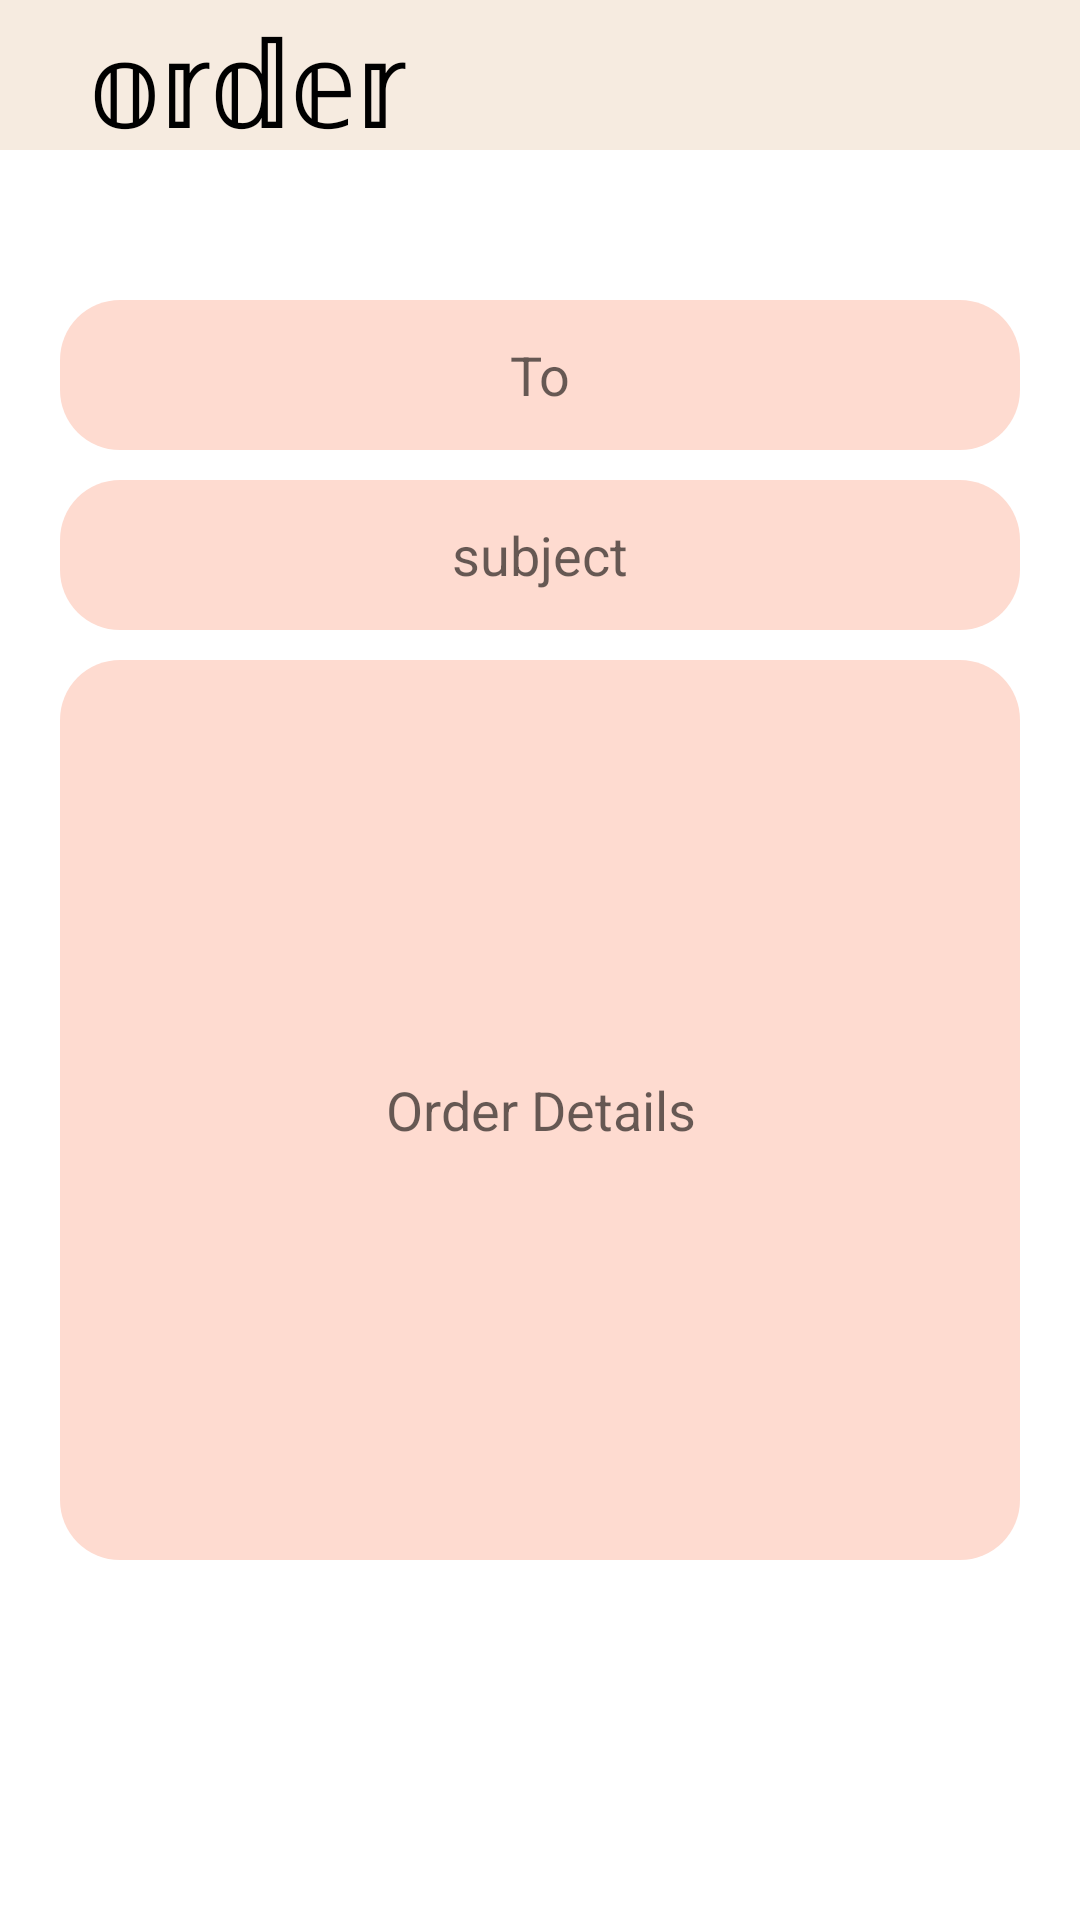

Produce the Android XML layout that renders to this screen, including the resource entries it uses.
<!-- AndroidManifest.xml: application theme Theme.CartAicteProject -->
<!-- res/layout/fragment_notification.xml -->
<?xml version="1.0" encoding="utf-8"?>
<RelativeLayout xmlns:android="http://schemas.android.com/apk/res/android"
    xmlns:tools="http://schemas.android.com/tools"
    android:layout_width="match_parent"
    android:layout_height="match_parent"
    tools:context=".fragment.NotificationFragment">
    <com.google.android.material.appbar.AppBarLayout
        android:layout_width="match_parent"
        android:id="@+id/apbar"
        android:layout_height="50dp"

        >
        <TextView
            android:layout_width="wrap_content"
            android:layout_height="wrap_content"
            android:text="𝕠𝕣𝕕𝕖𝕣"
            android:layout_marginLeft="30dp"
            android:textColor="@android:color/black"
            android:textSize="40sp"/>
    </com.google.android.material.appbar.AppBarLayout>


    <EditText
        android:layout_width="match_parent"
        android:layout_height="50dp"
        android:layout_marginLeft="20dp"
        android:layout_marginRight="20dp"
        android:layout_below="@+id/appbar"

        android:hint="To"
        android:id="@+id/to"
        android:gravity="center"
        android:background="@drawable/mail_design"
        android:layout_marginTop="100dp"/>
    <EditText
        android:layout_width="match_parent"
        android:layout_height="50dp"
        android:layout_marginLeft="20dp"
        android:layout_marginRight="20dp"
        android:layout_below="@+id/to"
        android:id="@+id/sub"
        android:hint="subject"

        android:gravity="center"
        android:background="@drawable/mail_design"
        android:layout_marginTop="10dp"/>

    <EditText
        android:layout_width="match_parent"
        android:layout_height="300dp"
        android:id="@+id/msg"
        android:hint="Order Details"
        android:gravity="center"
        android:background="@drawable/mail_design"
        android:layout_below="@+id/sub"
        android:layout_marginLeft="20dp"
        android:layout_marginRight="20dp"
        android:layout_marginTop="10dp"/>
    <ImageView
        android:layout_width="70dp"
        android:layout_height="70dp"
        android:id="@+id/send"
        android:src="@drawable/mail_icon"
        android:layout_below="@+id/msg"
        android:layout_marginTop="20dp"
        android:layout_marginLeft="280dp"/>



</RelativeLayout>
<!-- resources referenced by this layout -->
<resources>
  <!-- drawable mail_design (drawable) -->
  <?xml version="1.0" encoding="utf-8"?>
  <shape xmlns:android="http://schemas.android.com/apk/res/android"
      android:shape="rectangle">
      <corners android:radius="20dp"
          />
      <solid android:color="#FEDBD0"/>
  
  </shape>
  <style name="Theme.CartAicteProject" parent="Theme.MaterialComponents.DayNight.NoActionBar">
          <item name="colorPrimary">@color/purple_500</item>
          <item name="colorPrimaryVariant">@color/purple_700</item>
          <item name="colorOnPrimary">@color/white</item>
          
          <item name="colorSecondary">@color/teal_200</item>
          <item name="colorSecondaryVariant">@color/teal_700</item>
          <item name="colorOnSecondary">@color/black</item>
          
          <item name="android:statusBarColor" tools:targetApi="l">?attr/colorPrimaryVariant</item>
      </style>
  <color name="purple_500">#F6EBE0</color>
  <color name="purple_700">#EBE9F1</color>
  <color name="white">#FFFFFFFF</color>
  <color name="teal_200">#FF03DAC5</color>
  <color name="teal_700">#FF018786</color>
  <color name="black">#FF000000</color>
</resources>
